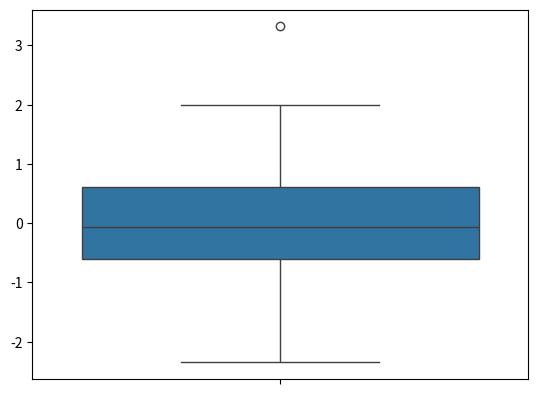

Reproduce this figure in Python.
# Box Plot
import matplotlib.pyplot as pl
import numpy as np
import seaborn as sns

data1 = np.random.randn(100)

sns.boxplot(data1)
pl.show()
